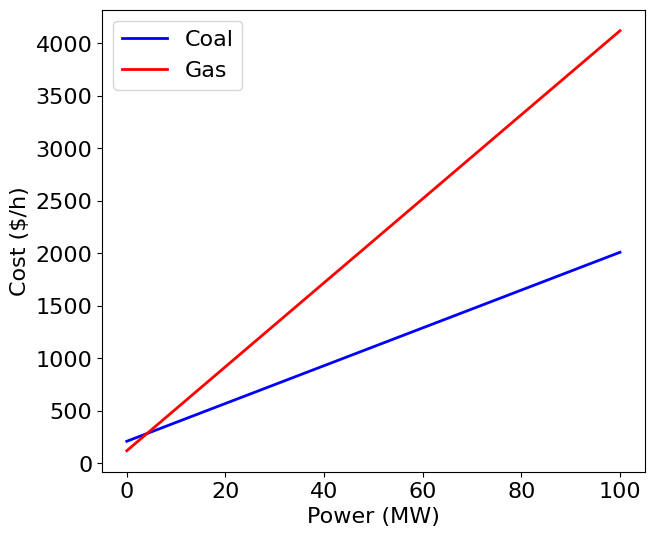

Reproduce this figure in Python.
import numpy as np
import matplotlib
import matplotlib.pyplot as plt
font = {'family' : 'Times New Roman',
        'weight' : 'normal',
        'size'   : 16}
matplotlib.rc('font', **font)

# coal plant
mc1=18; n1=210
# Gas plant
mc2=40; n2=120

x = np.linspace(0,100)

plt.figure(figsize=(7,6))
plt.plot(x,mc1*x+n1,'b',label='Coal',linewidth=2)
plt.plot(x,mc2*x+n2,'r',label='Gas',linewidth=2)
plt.xlabel('Power (MW)')
plt.ylabel('Cost ($/h)')
plt.show()
plt.legend()